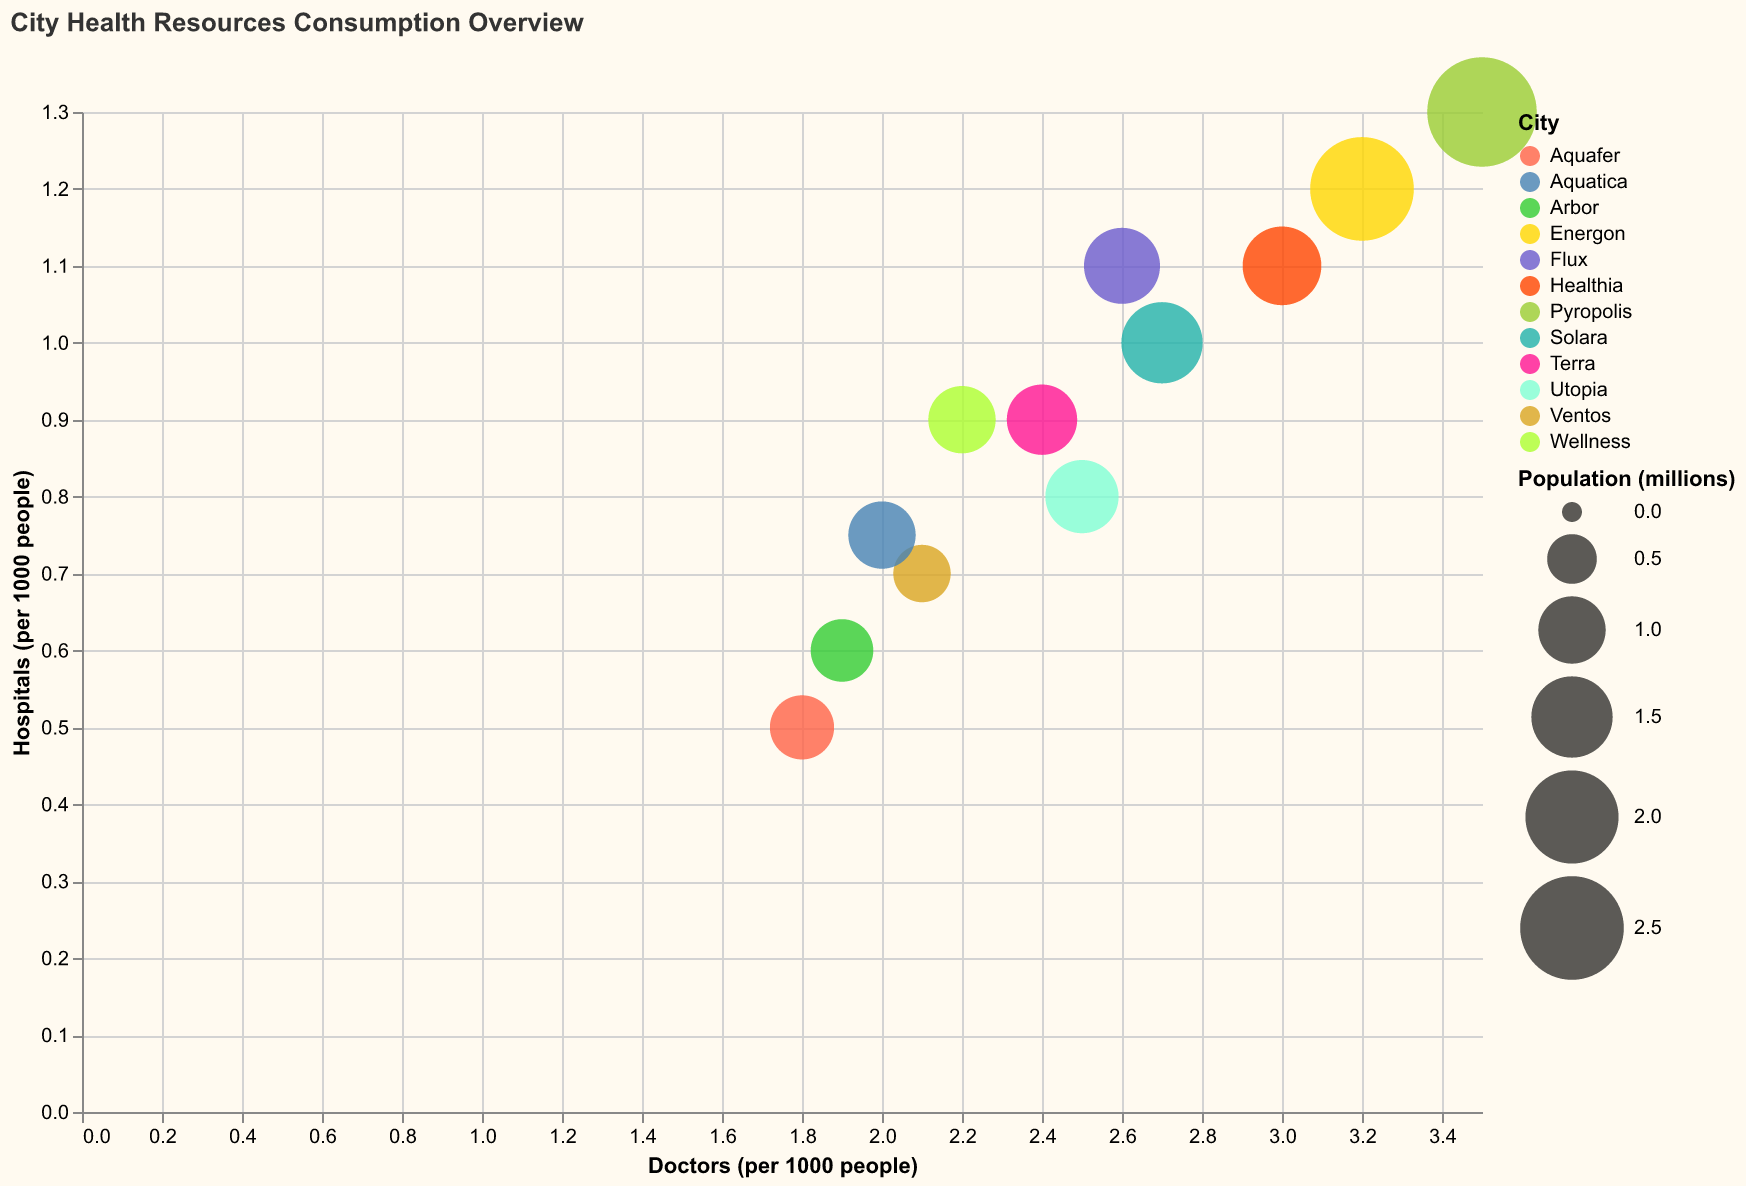

The file beside this chart, header and first rows:
City, Doctors (per 1000 people), Hospitals (per 1000 people), Population (millions)
Utopia, 2.5, 0.8, 1.2
Energon, 3.2, 1.2, 2.5
Aquafer, 1.8, 0.5, 0.9
Solara, 2.7, 1.0, 1.5
Ventos, 2.1, 0.7, 0.7
Terra, 2.4, 0.9, 1.1
Arbor, 1.9, 0.6, 0.85
Pyropolis, 3.5, 1.3, 2.8
Aquatica, 2.0, 0.75, 1.0
Flux, 2.6, 1.1, 1.3
Healthia, 3.0, 1.1, 1.4
Wellness, 2.2, 0.9, 1.0
